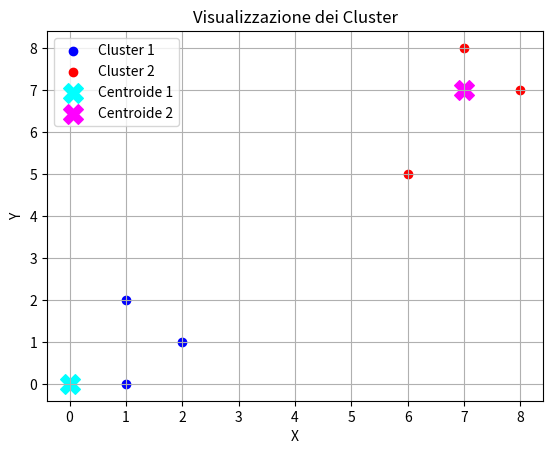

Source code (Python):
import math
import matplotlib.pyplot as plt

def assegna_punto(punto, centroide1, centroide2):
    """Restituisce a quale centroide appartiene il punto (1 o 2)."""
    distanza1 = math.dist(punto, centroide1)
    distanza2 = math.dist(punto, centroide2)
    if distanza1 <= distanza2:
        return 1
    else:
        return 2

def crea_cluster(punti, centroide1, centroide2):
    """Costituisce i due cluster assegnando ogni punto al centroide più vicino."""
    cluster1 = []
    cluster2 = []
    for punto in punti:
        if assegna_punto(punto, centroide1, centroide2) == 1:
            cluster1.append(punto)
        else:
            cluster2.append(punto)
    return cluster1, cluster2

def visualizza_cluster(cluster1, cluster2, centroide1, centroide2):
    """Visualizza i due cluster."""
    x1, y1 = zip(*cluster1)
    x2, y2 = zip(*cluster2)
    plt.scatter(x1, y1, color='blue', label='Cluster 1')
    plt.scatter(x2, y2, color='red', label='Cluster 2')
    plt.scatter(*centroide1, color='cyan', marker='X', s=200, label='Centroide 1')
    plt.scatter(*centroide2, color='magenta', marker='X', s=200, label='Centroide 2')
    plt.xlabel('X')
    plt.ylabel('Y')
    plt.title('Visualizzazione dei Cluster')
    plt.legend()
    plt.grid()
    plt.show()

def main():
    punti = [(1, 2), (2, 1), (6, 5), (7, 8), (1, 0), (8, 7)]
    centroide1 = (0, 0)
    centroide2 = (7, 7)
    cluster1, cluster2 = crea_cluster(punti, centroide1, centroide2)
    visualizza_cluster(cluster1, cluster2, centroide1, centroide2)

if __name__ == "__main__":    
    main()
